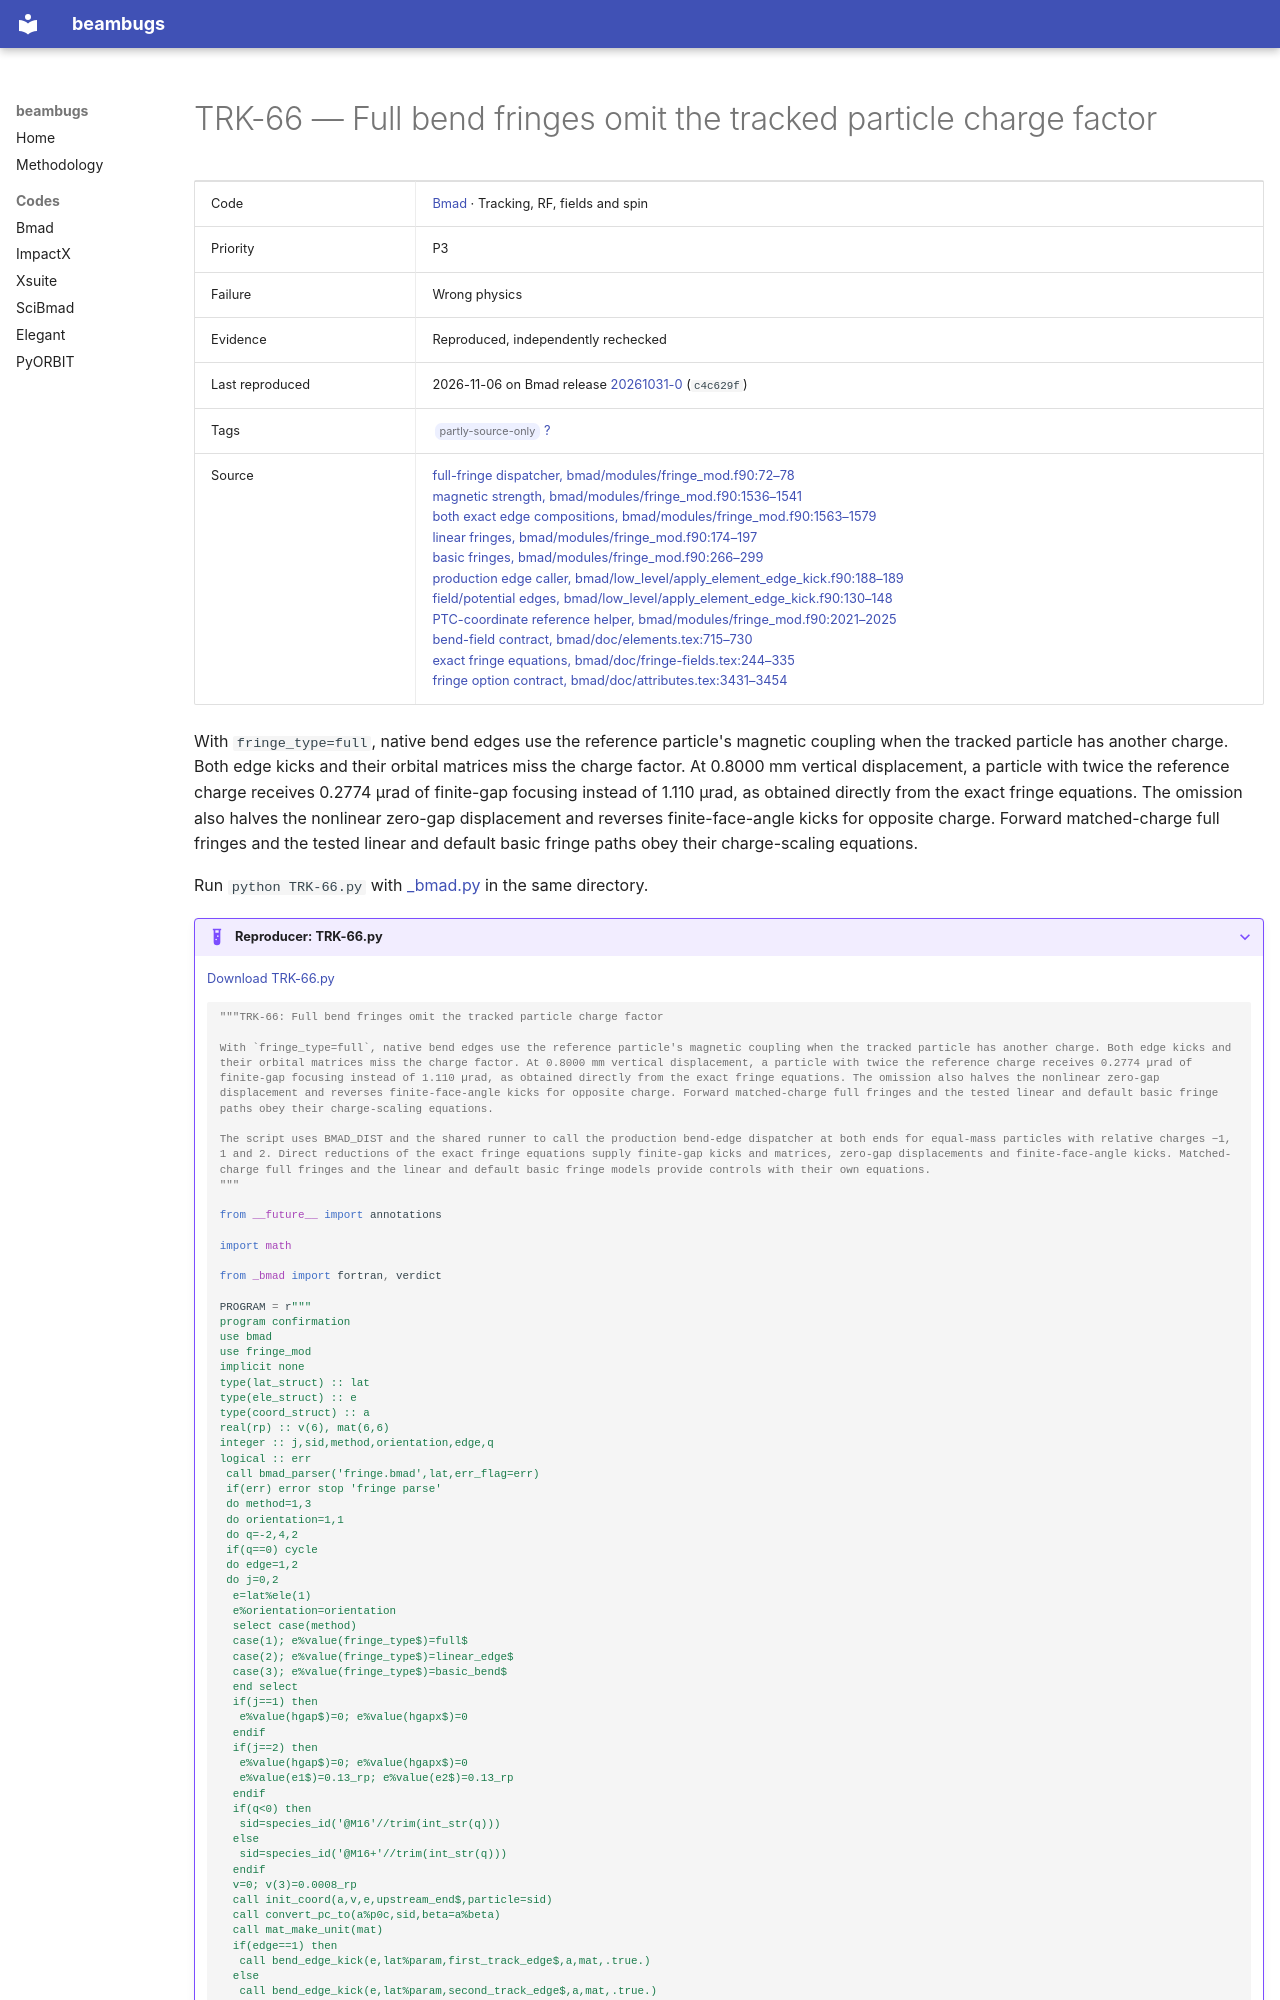

repository: nikitakuklev/beambugs · page: bmad/TRK-66/index.html · generator: mkdocs

---
title: "TRK-66: Full bend fringes omit the tracked particle charge factor"
hide:
  - toc
---

# TRK-66 — Full bend fringes omit the tracked particle charge factor

| | |
|---|---|
| Code | [Bmad](../index.md) · Tracking, RF, fields and spin |
| Priority | P3 |
| Failure | Wrong physics |
| Evidence | Reproduced, independently rechecked |
| Last reproduced | 2026-11-06 on Bmad release [20261031-0](https://github.com/bmad-sim/bmad-ecosystem/tree/20261031-0) (`c4c629f`) |
| Tags | <span class="bb-tag">partly-source-only</span> [?](../../methodology.md#tags) |
| Source | [full-fringe dispatcher, bmad/modules/fringe_mod.f90:72–78](https://github.com/bmad-sim/bmad-ecosystem/blob/c4c629fc9071d3a56cb1ba5bc714baba65e9c5d3/bmad/modules/fringe_mod.f90#L72-L78)<br>[magnetic strength, bmad/modules/fringe_mod.f90:1536–1541](https://github.com/bmad-sim/bmad-ecosystem/blob/c4c629fc9071d3a56cb1ba5bc714baba65e9c5d3/bmad/modules/fringe_mod.f90#L1536-L1541)<br>[both exact edge compositions, bmad/modules/fringe_mod.f90:1563–1579](https://github.com/bmad-sim/bmad-ecosystem/blob/c4c629fc9071d3a56cb1ba5bc714baba65e9c5d3/bmad/modules/fringe_mod.f90#L1563-L1579)<br>[linear fringes, bmad/modules/fringe_mod.f90:174–197](https://github.com/bmad-sim/bmad-ecosystem/blob/c4c629fc9071d3a56cb1ba5bc714baba65e9c5d3/bmad/modules/fringe_mod.f90#L174-L197)<br>[basic fringes, bmad/modules/fringe_mod.f90:266–299](https://github.com/bmad-sim/bmad-ecosystem/blob/c4c629fc9071d3a56cb1ba5bc714baba65e9c5d3/bmad/modules/fringe_mod.f90#L266-L299)<br>[production edge caller, bmad/low_level/apply_element_edge_kick.f90:188–189](https://github.com/bmad-sim/bmad-ecosystem/blob/c4c629fc9071d3a56cb1ba5bc714baba65e9c5d3/bmad/low_level/apply_element_edge_kick.f90#L188-L189)<br>[field/potential edges, bmad/low_level/apply_element_edge_kick.f90:130–148](https://github.com/bmad-sim/bmad-ecosystem/blob/c4c629fc9071d3a56cb1ba5bc714baba65e9c5d3/bmad/low_level/apply_element_edge_kick.f90#L130-L148)<br>[PTC-coordinate reference helper, bmad/modules/fringe_mod.f90:2021–2025](https://github.com/bmad-sim/bmad-ecosystem/blob/c4c629fc9071d3a56cb1ba5bc714baba65e9c5d3/bmad/modules/fringe_mod.f90#L2021-L2025)<br>[bend-field contract, bmad/doc/elements.tex:715–730](https://github.com/bmad-sim/bmad-ecosystem/blob/c4c629fc9071d3a56cb1ba5bc714baba65e9c5d3/bmad/doc/elements.tex#L715-L730)<br>[exact fringe equations, bmad/doc/fringe-fields.tex:244–335](https://github.com/bmad-sim/bmad-ecosystem/blob/c4c629fc9071d3a56cb1ba5bc714baba65e9c5d3/bmad/doc/fringe-fields.tex#L244-L335)<br>[fringe option contract, bmad/doc/attributes.tex:3431–3454](https://github.com/bmad-sim/bmad-ecosystem/blob/c4c629fc9071d3a56cb1ba5bc714baba65e9c5d3/bmad/doc/attributes.tex#L3431-L3454) |

With `fringe_type=full`, native bend edges use the reference particle's magnetic coupling when the tracked particle has another charge. Both edge kicks and their orbital matrices miss the charge factor. At 0.8000 mm vertical displacement, a particle with twice the reference charge receives 0.2774 µrad of finite-gap focusing instead of 1.110 µrad, as obtained directly from the exact fringe equations. The omission also halves the nonlinear zero-gap displacement and reverses finite-face-angle kicks for opposite charge. Forward matched-charge full fringes and the tested linear and default basic fringe paths obey their charge-scaling equations.

Run `python TRK-66.py` with [_bmad.py](../helpers/_bmad.py) in the same directory.

??? example "Reproducer: TRK-66.py"

    [Download TRK-66.py](TRK-66.py)

    ```python
    """TRK-66: Full bend fringes omit the tracked particle charge factor

    With `fringe_type=full`, native bend edges use the reference particle's magnetic coupling when the tracked particle has another charge. Both edge kicks and their orbital matrices miss the charge factor. At 0.8000 mm vertical displacement, a particle with twice the reference charge receives 0.2774 µrad of finite-gap focusing instead of 1.110 µrad, as obtained directly from the exact fringe equations. The omission also halves the nonlinear zero-gap displacement and reverses finite-face-angle kicks for opposite charge. Forward matched-charge full fringes and the tested linear and default basic fringe paths obey their charge-scaling equations.

    The script uses BMAD_DIST and the shared runner to call the production bend-edge dispatcher at both ends for equal-mass particles with relative charges −1, 1 and 2. Direct reductions of the exact fringe equations supply finite-gap kicks and matrices, zero-gap displacements and finite-face-angle kicks. Matched-charge full fringes and the linear and default basic fringe models provide controls with their own equations.
    """

    from __future__ import annotations

    import math

    from _bmad import fortran, verdict
